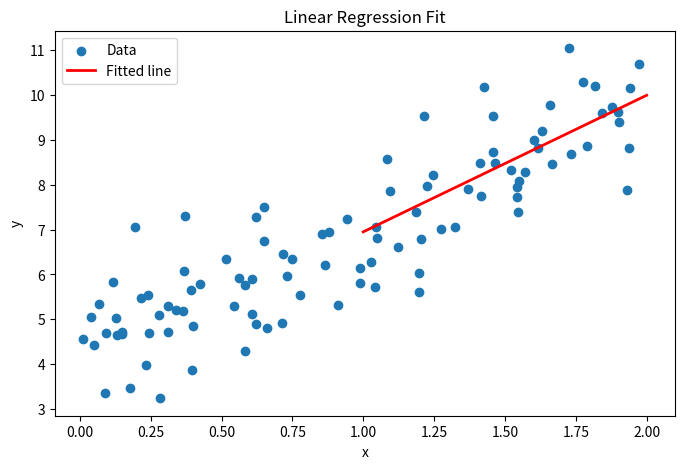
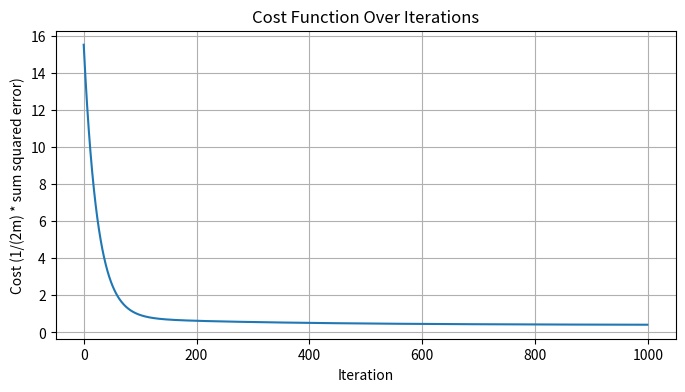

These figures' Python source, in order:
import numpy as np
import matplotlib.pyplot as plt

# For reproducibility (so results don't change every run)
np.random.seed(42)

# Step 1: Generate synthetic data
# X is a column vector with 100 random values between 0 and 2
X = 2 * np.random.rand(100, 1)
# y = 4 + 3*x + noise  (noise ~ N(0,1))
y = 4 + 3 * X + np.random.randn(100, 1)

# Step 2: Add bias term (X0 = 1) -> X_b will be shape (100, 2)
# Column 1 = ones (for theta0), column 2 = X (for theta1)
X_b = np.c_[np.ones((100, 1)), X]

# Step 3: Initialize parameters (theta0 and theta1) as a column vector shape (2,1)
theta = np.random.randn(2, 1)

# Hyperparameters
learning_rate = 0.01
iterations = 1000
m = len(X)  # number of training examples (100)

# Step 4: Gradient Descent
cost_history = []

for i in range(iterations):
    # PREDICTION: h(x) = X_b.dot(theta)
    # shape: (100,2) dot (2,1) -> (100,1)
    y_pred = X_b.dot(theta)

    # ERRORS: difference between predictions and true y
    error = y_pred - y  # shape (100,1)

    # GRADIENT: (1/m) * X_b^T * error -> shape (2,1)
    gradients = (1 / m) * X_b.T.dot(error)

    # UPDATE RULE: theta := theta - alpha * gradients
    theta = theta - learning_rate * gradients

    # COST FUNCTION (Mean Squared Error / 2m)
    cost = (1 / (2 * m)) * np.sum(np.square(error))
    cost_history.append(cost)

    # Optional: print progress every 100 iterations
    if (i + 1) % 100 == 0:
        print(f"Iteration {i+1}: Cost = {cost:.4f}")

print("Final parameters (theta0, theta1):")
print(theta)

# Step 5: Plot regression line (data and fitted line)
plt.figure(figsize=(8, 5))
plt.scatter(X, y, label="Data")
X_line = np.array([[1], [2]])  # x values for plotting line (1 and 2)
X_line_b = np.c_[np.ones((2, 1)), X_line]
y_line = X_line_b.dot(theta)
plt.plot(X_line, y_line, "r-", linewidth=2, label="Fitted line")
plt.xlabel("x")
plt.ylabel("y")
plt.legend()
plt.title("Linear Regression Fit")
plt.show()

# Step 6: Plot cost function over iterations
plt.figure(figsize=(8, 4))
plt.plot(cost_history)
plt.title("Cost Function Over Iterations")
plt.xlabel("Iteration")
plt.ylabel("Cost (1/(2m) * sum squared error)")
plt.grid(True)
plt.show()
